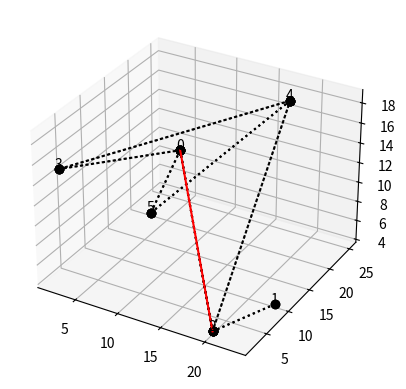

This figure's Python source:
#---------Imports-------- 
import matplotlib.pyplot as plt
import functools
from random import randint, choice
from math import sqrt
from mpl_toolkits.mplot3d import Axes3D

def dijkstra(verbindungsliste,start,ende):
    distanz = dict()
    herkunftsliste = dict()
    warteschlange = list()
    for i in verbindungsliste.keys():                                                                               #initialisiert Distanzliste mit "unendlich"
        distanz[i] = float('inf')                                                                    
        herkunftsliste[i] = 0                                                                                       #initialisiert Dictionary mit Distanzen zu vorherigen Sachen mit 0
        warteschlange.append(i)                                                                                     #Liste mit allen Knotennamen
    
    distanz[start] = 0                                                                                              #Distanz zum Startpunkt ist 0
    while len(warteschlange) != 0:                                                                                  #so lange Elemente vorhanden sind:
        minimum = min(warteschlange, key=lambda x: distanz[x])                                                      #wähle Knoten aus wo die Distanz am kleinsten ist
        warteschlange.remove(minimum)                                                                               #entfernt Element, damit es nicht nochmal überprüft werden kann
        for verbindung, strecke in verbindungsliste[minimum]:
            alternative = distanz[minimum] + strecke                                                                #Distanz aus kürzestem Weg + neue kürzeste Route zum nächsten Knoten
            if alternative < distanz[verbindung]:                                                                   #Wenn neue Route kleiner der alten ist
                distanz[verbindung] = alternative                                                                   #setze Distanz zu neuem Knoten als Distanz
                herkunftsliste[verbindung] = minimum                                                                #merke dir den Punkt, den du vorher angesteuert hast
    weg = [ende]
    temporaer = ende
    while temporaer != start:
        weg.append(herkunftsliste[temporaer])
        temporaer = herkunftsliste[temporaer]
    weg.reverse()
    return weg, distanz[ende]

def Pythagoras3D(Punkt1, Punkt2):
    distanz = round(sqrt(((Punkt1[0]-Punkt2[0])**2 + (Punkt1[1] - Punkt2[1])**2+ (Punkt1[2] - Punkt2[2])**2)))
    if distanz == 0:
        return 1
    else:
        return distanz

def ErstelleKoordinatenliste3D(knotenzahl):
    koordinatenliste = dict()
    for i in range(knotenzahl):
        koordinatenliste[i] = [randint(1, 5*knotenzahl), randint(1, 5*knotenzahl), randint(1, 5*knotenzahl)]
    print(koordinatenliste)
    return koordinatenliste

def ErstelleVerbindungsliste3D(koordinatenliste, knotenzahl):
    verbindungsliste = dict()
    for i in koordinatenliste.keys():
        verbindungsliste[i] = list()
    for i in koordinatenliste.keys():
        if knotenzahl < 20:
            k = randint(1,2)
        else: 
            k= randint(1, knotenzahl // 10 + 1)
        genutzteverbindungsliste = []
        for j in range(k):
            verbindung = choice([n for n in range(knotenzahl) if (n != i) and (n not in genutzteverbindungsliste)])
            genutzteverbindungsliste.append(verbindung)
            distanz = Pythagoras3D(koordinatenliste[i], koordinatenliste[verbindung])
            verbindungsliste[i] = verbindungsliste[i] + [(verbindung, distanz)]
            verbindungsliste[verbindung] = verbindungsliste[verbindung] + [(i, distanz)]
    print(verbindungsliste)
    return verbindungsliste

def connectpoints3D(x,y,z,p1,p2):
    x1, x2 = x[p1], x[p2]
    y1, y2 = y[p1], y[p2]
    z1, z2 = z[p1], z[p2]
    ax.plot([x1,x2],[y1,y2],[z1, z2], ':ko')

def ShowPlot3D(koordinatenliste, verbindungsliste, weg, knotenzahl):
    xCoord=[koordinatenliste[k][0] for k in sorted(koordinatenliste)]
    yCoord=[koordinatenliste[k][1] for k in sorted(koordinatenliste)]
    zCoord=[koordinatenliste[k][2] for k in sorted(koordinatenliste)]

    for i in verbindungsliste.keys():
        for n in range(len(verbindungsliste[i])):
            connectpoints3D(xCoord, yCoord, zCoord, i, verbindungsliste[i][n][0])

    for i in range(knotenzahl):
        ax.text(xCoord[i]-0.5, yCoord[i], zCoord[i], str(i))

    ax.plot([koordinatenliste[n][0] for n in weg ],[koordinatenliste[n][1] for n in weg],[koordinatenliste[n][2] for n in weg], '-r')

    plt.show()
    


if __name__ == "__main__":
    fig = plt.figure()
    ax = fig.add_subplot(111, projection='3d')
    knotenzahl = 6
    koordinatenliste = ErstelleKoordinatenliste3D(knotenzahl)
    verbindungsliste = ErstelleVerbindungsliste3D(koordinatenliste, knotenzahl)
    startkoordinate = randint(0,knotenzahl)
    endkoordinate = choice([n for n in range(knotenzahl) if (n !=  startkoordinate)])

    weg, distanz = dijkstra(verbindungsliste,startkoordinate, endkoordinate)
    print(weg)
    print ("Distance:",distanz)
    ShowPlot3D(koordinatenliste, verbindungsliste, weg, knotenzahl) 